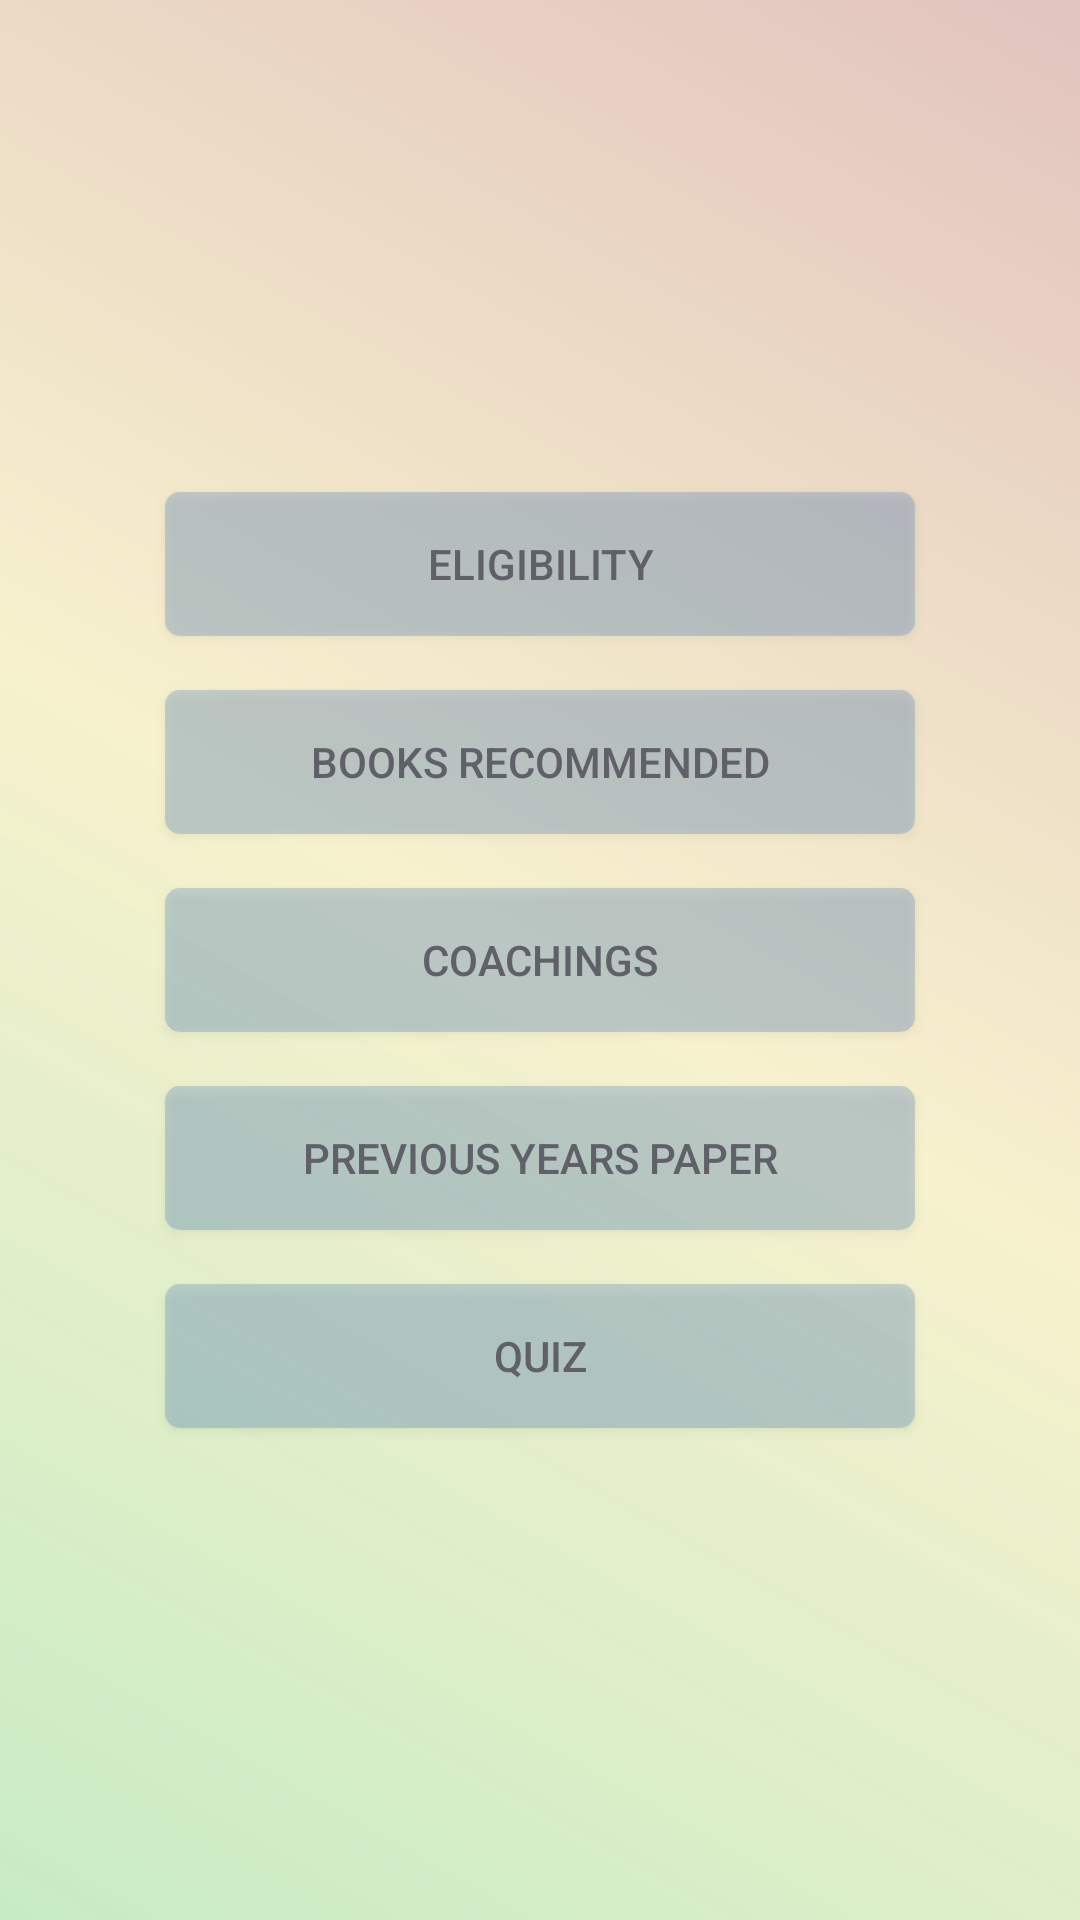

Write the Android layout XML for this screen, with the resource values it uses.
<!-- AndroidManifest.xml: application theme AppTheme -->
<!-- res/layout/activity_menu.xml -->
<?xml version="1.0" encoding="utf-8"?>
<RelativeLayout xmlns:android="http://schemas.android.com/apk/res/android"
    xmlns:tools="http://schemas.android.com/tools"
    android:layout_width="match_parent"
    android:layout_height="match_parent"
    android:background="@drawable/login_background"
    tools:context="com.webandrioz.scopeafterug.activities.MenuActivity">
    <Button
        android:layout_width="250dp"
        android:layout_height="wrap_content"
        android:id="@+id/eligibility"
        android:background="@drawable/round_button"
        android:textColor="@color/colorAccent"
        android:text="Eligibility"
        android:layout_marginBottom="18dp"
        android:layout_above="@+id/books"
        android:layout_alignLeft="@+id/books"
        android:layout_alignStart="@+id/books" />
    <Button
        android:layout_width="250dp"
        android:layout_height="wrap_content"
        android:id="@+id/books"
        android:background="@drawable/round_button"
        android:textColor="@color/colorAccent"
        android:text="Books recommended"
        android:layout_marginBottom="18dp"
        android:layout_above="@+id/coachings"
        android:layout_centerHorizontal="true" />
    <Button
        android:layout_width="250dp"
        android:layout_height="wrap_content"
        android:text="coachings"
        android:background="@drawable/round_button"
        android:textColor="@color/colorAccent"
        android:id="@+id/coachings"
        android:layout_marginBottom="18dp"
        android:layout_centerVertical="true"
        android:layout_alignLeft="@+id/books"
        android:layout_alignStart="@+id/books" />
    <Button
        android:layout_width="250dp"
        android:layout_height="wrap_content"
        android:text="Previous years paper"
        android:id="@+id/paper"
        android:layout_marginBottom="18dp"
        android:background="@drawable/round_button"
        android:textColor="@color/colorAccent"
        android:layout_below="@+id/coachings"
        android:layout_alignLeft="@+id/coachings"
        android:layout_alignStart="@+id/coachings" />
    <Button
        android:layout_width="250dp"
        android:layout_height="wrap_content"
        android:text="quiz"
        android:id="@+id/quiz"
        android:background="@drawable/round_button"
        android:textColor="@color/colorAccent"

        android:layout_below="@+id/paper"
        android:layout_alignLeft="@+id/paper"
        android:layout_alignStart="@+id/paper" />

</RelativeLayout>
<!-- resources referenced by this layout -->
<resources>
  <color name="colorAccent">#606069</color>
  <!-- drawable login_background (drawable) -->
  <shape xmlns:android="http://schemas.android.com/apk/res/android"
      android:shape="rectangle">
      <gradient
          android:angle="45"
          android:centerColor="#4af1de62"
          android:endColor="#4aa7402e"
          android:startColor="#6376d46e"
          android:type="linear" />
  </shape>
  <!-- drawable round_button (drawable) -->
  <?xml version="1.0" encoding="utf-8"?>
  <selector xmlns:android="http://schemas.android.com/apk/res/android">
  
  
  
  
      <item android:state_pressed="false">
          <shape android:shape="rectangle">
              <solid android:color="#4b4d82c2"/>
              <corners
                  android:radius="5dp" />
              <padding
                  android:left="5dp"
                  android:top="5dp"
                  android:right="5dp"
                  android:bottom="5dp" />
  
          </shape>
      </item>
      <item android:state_pressed="true">
          <shape android:shape="rectangle">
              <solid android:color="@color/white"/>
              <corners
                  android:radius="5dp" />
              <padding
                  android:left="10dp"
                  android:top="10dp"
                  android:right="10dp"
                  android:bottom="10dp" />
  
          </shape>
      </item>
  
  </selector>
  <style name="AppTheme" parent="Theme.AppCompat.Light.DarkActionBar">
          
          <item name="colorPrimary">@color/colorPrimary</item>
          <item name="colorPrimaryDark">@color/colorPrimaryDark</item>
          <item name="colorAccent">@color/colorAccent</item>
          
          
  
      
          <item name="android:windowAnimationStyle">@style/CustomActivityAnimation</item>
  
      </style>
  <color name="white">#ffffff</color>
  <color name="colorPrimary">#2196f3</color>
  <color name="colorPrimaryDark">#1565c0</color>
  <style name="CustomActivityAnimation" parent="@android:style/Animation.Activity">
          <item name="android:activityOpenEnterAnimation">@anim/slide_in_right</item>
          <item name="android:activityOpenExitAnimation">@anim/slide_out_left</item>
          <item name="android:activityCloseEnterAnimation">@anim/slide_in_left</item>
          <item name="android:activityCloseExitAnimation">@anim/slide_out_right</item>
      </style>
</resources>
